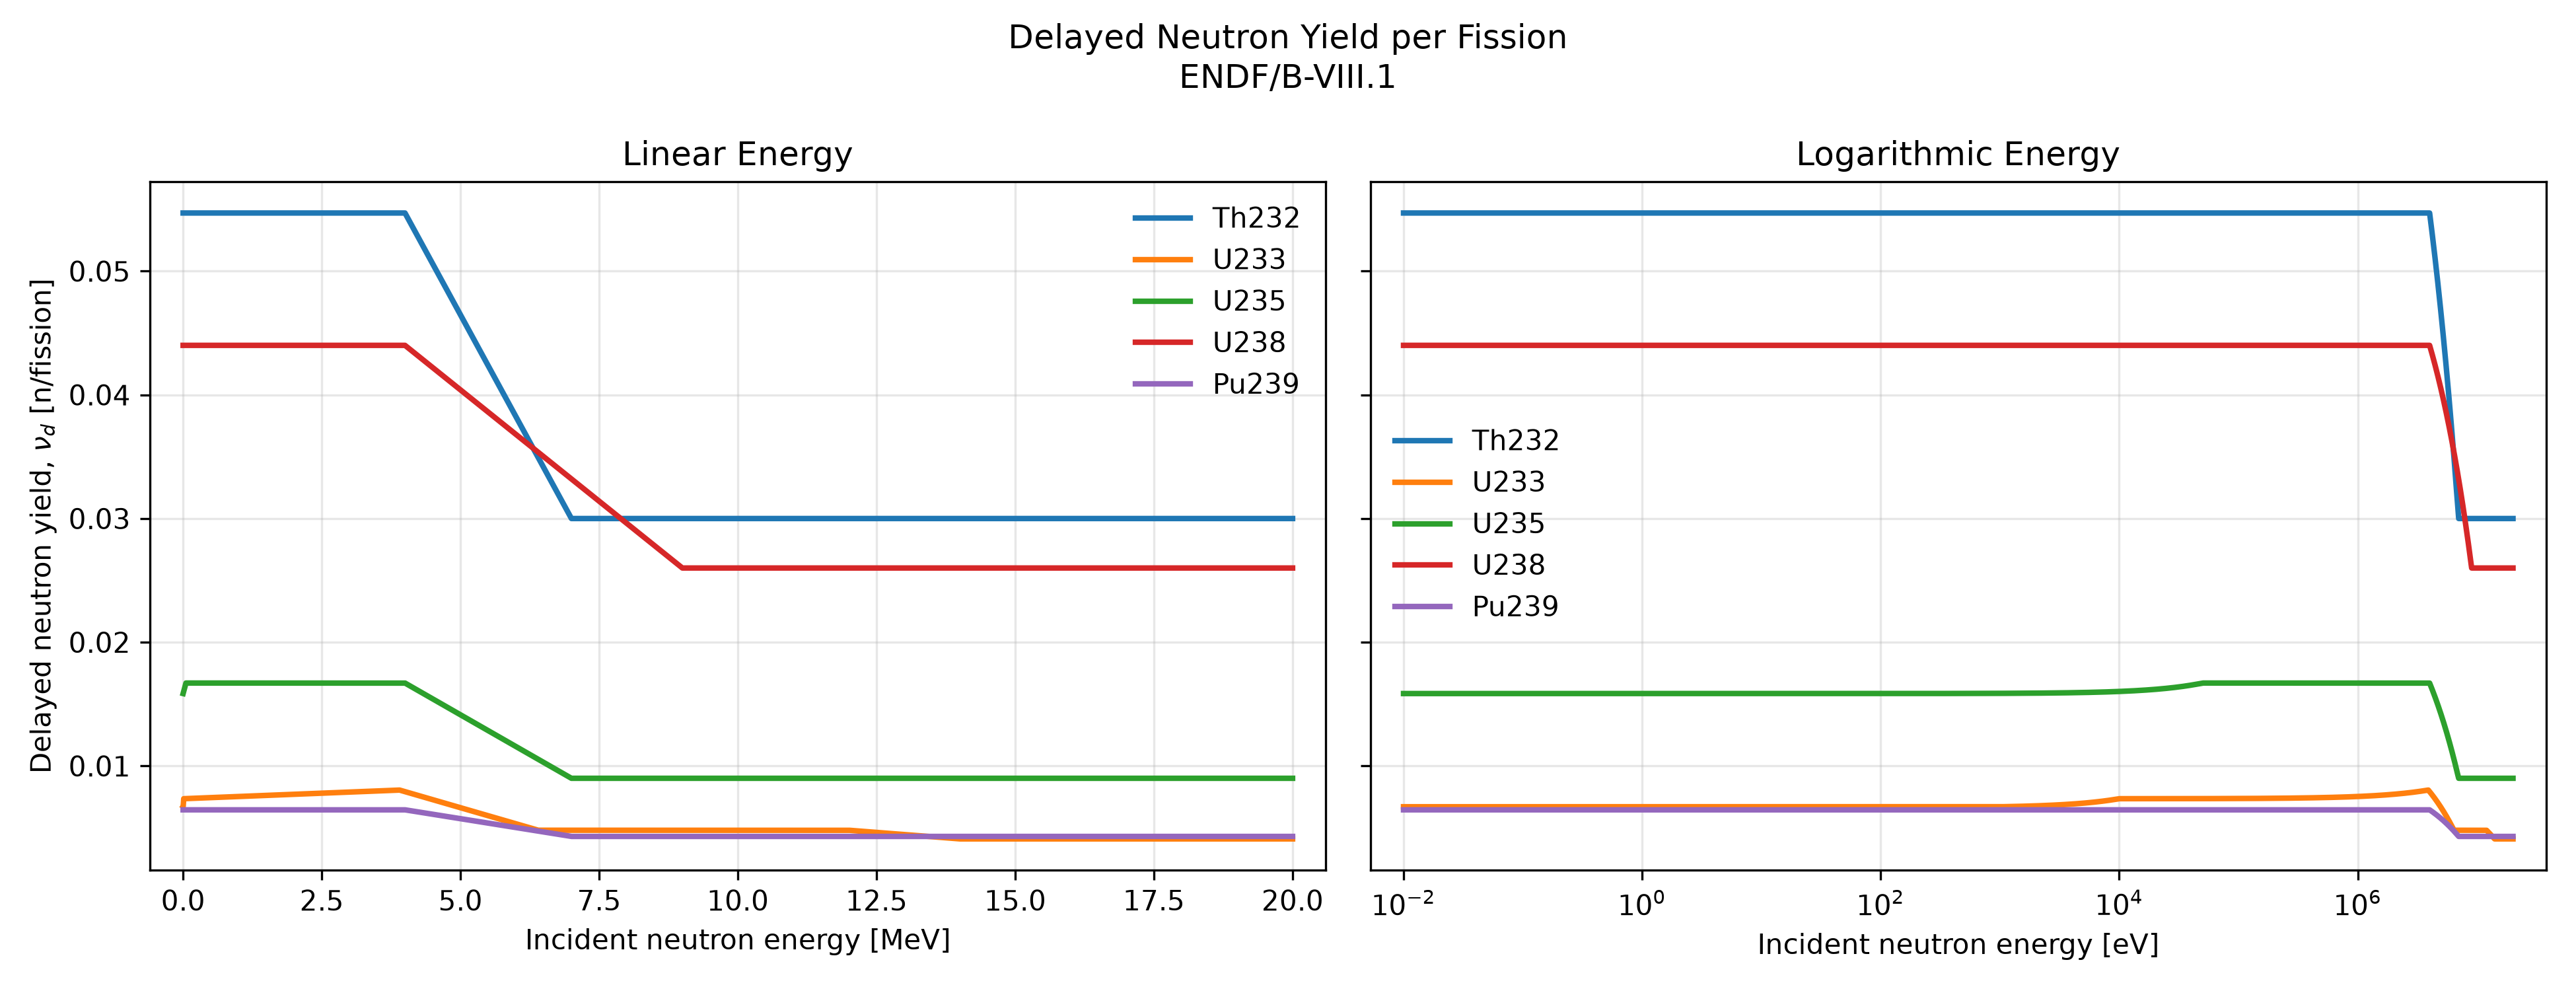

Reproduce this figure in Python.
"""Plot total delayed-neutron yield per fission from ENDF-derived OpenMC data."""

from pathlib import Path

import matplotlib.pyplot as plt
import numpy as np
import openmc.data


ENDF_PATH = Path("/home/patri/openmc/data/endf-b8.1-hdf5/neutron")

ISOTOPES = [
    ("Th232", "090232"),
    ("U233", "092233"),
    ("U235", "092235"),
    ("U238", "092238"),
    ("Pu239", "094239"),
]

E_MIN = 1.0e-5       # Minimum incident neutron energy [eV]
E_MAX = 20.0e6       # Maximum incident neutron energy [eV]
E_LOG_MIN = 1.0e-2   # Minimum energy shown on the logarithmic plot [eV]
E_REFERENCE = 14.07e6
N_POINTS = 2000


def main():
    results = {}

    for label, zaid in ISOTOPES:
        mat = openmc.data.IncidentNeutron.from_hdf5(ENDF_PATH / f"{label}.h5")
        delayed = [
            p for p in mat[18].products
            if p.particle == "neutron" and p.emission_mode == "delayed"
        ]
        if not delayed:
            raise ValueError(f"No delayed-neutron yields found for {label}.")

        native_grids = [
            p.yield_.x for p in delayed
            if isinstance(p.yield_, openmc.data.Tabulated1D)
        ]
        if any(E_MIN < grid[0] or E_MAX > grid[-1] for grid in native_grids):
            raise ValueError(f"Requested energy range exceeds the yield data for {label}.")

        # Include native data knots and samples for both energy scales.
        energy = np.unique(np.concatenate([
            np.geomspace(E_MIN, E_MAX, N_POINTS),
            np.linspace(E_MIN, E_MAX, N_POINTS),
            np.array([E_REFERENCE, E_LOG_MIN]),
            *native_grids,
        ]))
        energy = energy[(energy >= E_MIN) & (energy <= E_MAX)]

        # Sum all delayed groups. This is yield per fission, integrated over decay time.
        nu_d = np.sum([p.yield_(energy) for p in delayed], axis=0)
        if not np.all(np.isfinite(nu_d)) or np.any(nu_d < 0):
            raise ValueError(f"Invalid delayed-neutron yields for {label}.")
        results[label] = {"energy": energy, "nu_d": nu_d}

        reference_yield = sum(float(p.yield_(E_REFERENCE)) for p in delayed)
        print(f"{label} ({zaid}): nu_d({E_REFERENCE / 1e6:g} MeV) = {reference_yield:.6f} n/fission")

    fig, axes = plt.subplots(1, 2, figsize=(13, 5), sharey=True)
    for label, result in results.items():
        axes[0].plot(result["energy"] / 1e6, result["nu_d"], linewidth=2, label=label)
        log_range = result["energy"] >= E_LOG_MIN
        axes[1].plot(result["energy"][log_range], result["nu_d"][log_range], linewidth=2, label=label)

    axes[0].set_title("Linear Energy")
    axes[0].set_xlabel("Incident neutron energy [MeV]")
    axes[1].set_title("Logarithmic Energy")
    axes[1].set_xlabel("Incident neutron energy [eV]")
    axes[1].set_xscale("log")

    for ax in axes:
        ax.margins(x=0.03)
        ax.grid(True, which="both", alpha=0.3)
        ax.legend(frameon=False)

    axes[0].set_ylabel(r"Delayed neutron yield, $\nu_d$ [n/fission]")
    fig.suptitle("Delayed Neutron Yield per Fission\nENDF/B-VIII.1")
    fig.tight_layout()
    output_dir = Path(__file__).resolve().parent
    fig.savefig(output_dir / "nu_d_over_energy.png", dpi=300)
    fig.savefig(output_dir / "nu_d_over_energy.pdf")
    plt.show()

    return results, fig


if __name__ == "__main__":
    main()
